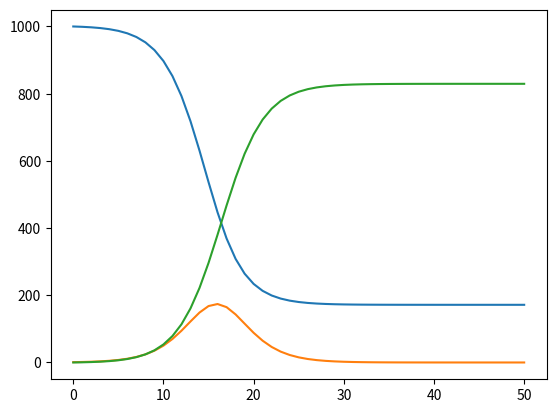

Python code for this plot:
# [redacted]

import sys
import numpy as np
import pandas as pd
import matplotlib.pyplot as plt
import seaborn as sns

class SIR(object):
    def __init__(self,S0,I0,R0,beta,gamma):
        self.S0 = S0
        self.I0 = I0
        self.R0 = R0
        self.N = S0+I0+R0

        self.beta = beta
        self.gamma = gamma

    def S(self,Stm1,Itm1):
        return Stm1-bin(Stm1, self.beta*Itm1/self.N)

    def Smean(self,Stm1,Itm1):
        return Stm1-Stm1*self.beta*Itm1/self.N
        
    def I(self,Stm1,Itm1):
        return Itm1 + bin( Stm1, Itm1*self.beta/self.N ) - bin(Itm1,self.gamma)

    def Imean(self,Stm1,Itm1):
        return Itm1 + Stm1*Itm1*self.beta/self.N - Itm1*self.gamma

    def R(self,Rtm1,Itm1):
        return Rtm1 + bin(Itm1,self.gamma)
    
    def Rmean(self,Rtm1,Itm1):
        return Rtm1 + Itm1*self.gamma

    def generateEpidemic(self,timesteps=10):
        pop = { "S":[self.S0], "I":[self.I0],"R":[self.R0]}

        for t in range(timesteps):
            Stm1,Itm1,Rtm1 = pop["S"][-1], pop["I"][-1], pop["R"][-1]
        
            St = self.S(Stm1,Itm1)
            It = self.I(Stm1,Itm1)
            Rt = self.R(Rtm1,Itm1)

            pop['S'].append( St )
            pop['I'].append( It )
            pop['R'].append( Rt )
        self.epidemicData = pd.DataFrame(pop)

    def generateMeanEpidemic(self,timesteps=10):
        pop = { "S":[self.S0], "I":[self.I0],"R":[self.R0]}

        for t in range(timesteps):
            Stm1,Itm1,Rtm1 = pop["S"][-1], pop["I"][-1], pop["R"][-1]
        
            St = self.Smean(Stm1,Itm1)
            It = self.Imean(Stm1,Itm1)
            Rt = self.Rmean(Rtm1,Itm1)

            pop['S'].append( St )
            pop['I'].append( It )
            pop['R'].append( Rt )
        self.epidemicMeanData = pd.DataFrame(pop)

if __name__ == "__main__":

    bin = np.random.binomial
    
    S0 = 1000
    I0 = 1
    R0 = 0
    
    beta=1.
    gamma=0.5

    epidemic = SIR( S0,I0,R0,beta,gamma)
    epidemic.generateEpidemic(50)
    epidemic.generateMeanEpidemic(50)

    fig,ax = plt.subplots()

    ax.plot(epidemic.epidemicMeanData)

    plt.show()
 


    
    
    # epiData = epidemic.epidemicData

    # def propose(gamma,beta):
    #     while True:
    #         gamma += np.random.normal(0,1) # prior
    #         if 0 < gamma < 1:
    #             break

    #     while True:
    #         beta += np.random.normal(0,1) # prior
    #         if beta >0:
    #             break
    #     return gamma,beta
    
    # gamma,beta = propose(1,1)
    # epidemic = SIR(S0,I0,R0,beta,gamma)
    # epidemic.generateEpidemic(50)
    # epidemic.generateMeanEpidemic(50)

    
    # def evaluateLikelihoodOfParams(epiData):
    #     prevLogLike = -np.inf
    #     logLikelihood = 0.
    #     for time,(s,i,r) in epiData.iloc[1:].iterrows(): # skip the first row
    #         stm1,itm1,rtm1 = epiData.iloc[time-1]    

    #         prob = scipy.stats.binom( itm1,gamma ).pmf( r-rtm1 )
    #         logProb = np.log(prob)
    #         logLikelihood+=logProb
    #     return logLikelihood

    # def hop(prevLogLike,logLikelihood):
    #     if logLikelihood >= prevLogLike:
    #         currentBeta  = beta
    #         currentGamma = gamma
    #     else:
    #         if np.log(np.random.uniform()) < logLikelihood-prevLogLike:
    #             currentBeta  = beta
    #             currentGamma = gamma
    #         else:
    #             currentGamma, currentBeta = propose(gamma,beta)

    
